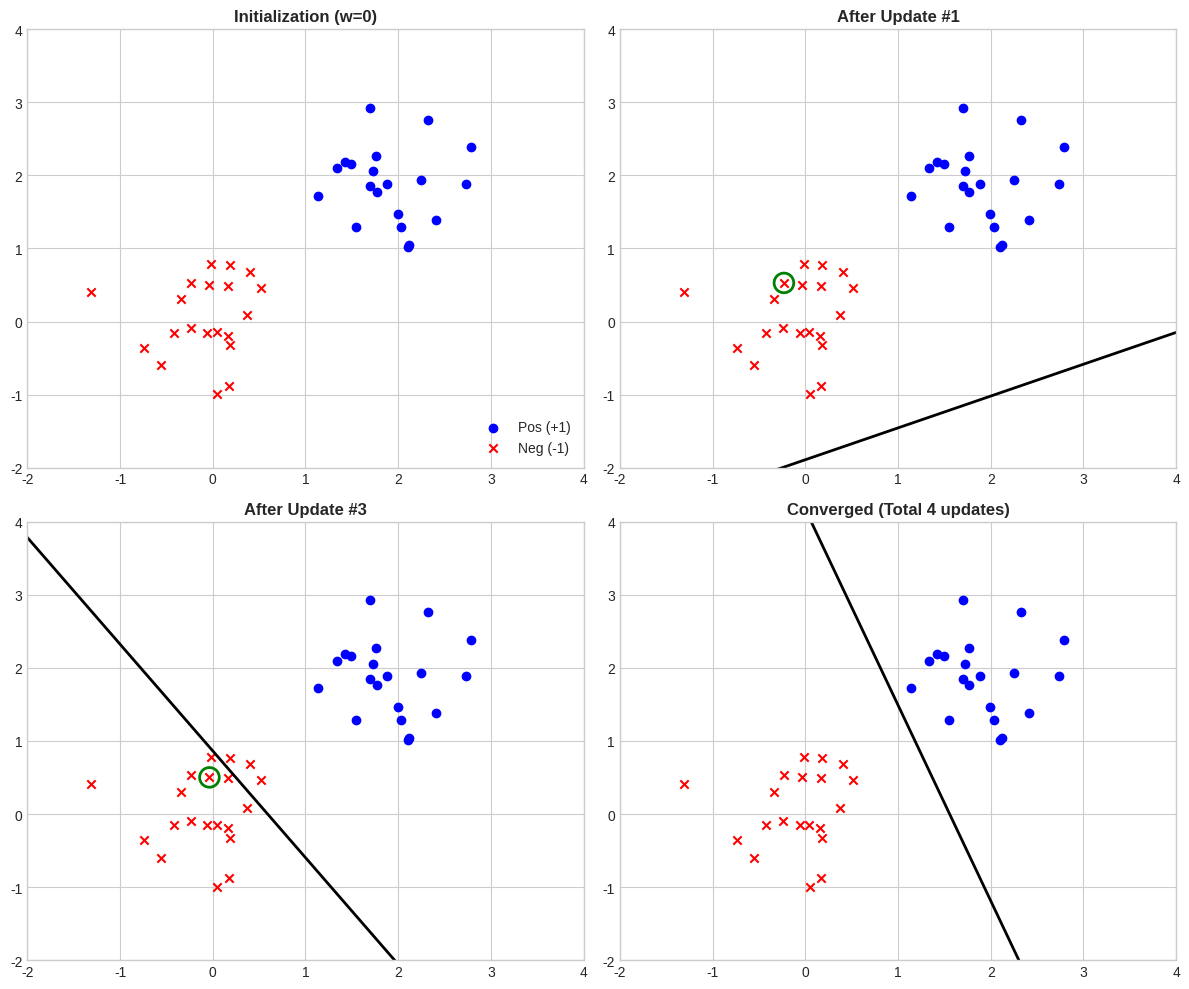
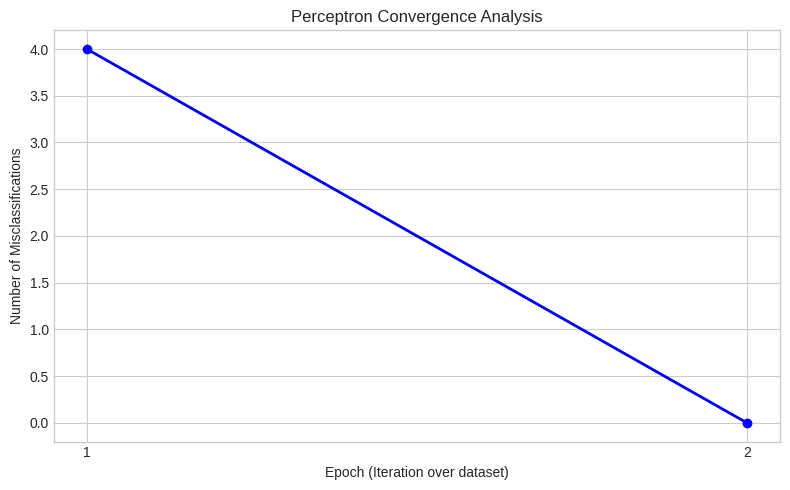

Generate these figures, in order, with matplotlib:

import numpy as np
import matplotlib.pyplot as plt
import os

# Ensure output directory exists
output_dir = "notes/chapters/assets"
os.makedirs(output_dir, exist_ok=True)

# Set style
plt.rcParams['font.sans-serif'] = ['Arial Unicode MS', 'SimHei', 'PingFang SC', 'sans-serif']
plt.rcParams['axes.unicode_minus'] = False
plt.style.use('seaborn-v0_8-whitegrid')

def perceptron_learning_process():
    np.random.seed(42)

    # 1. Generate linearly separable data
    n_samples = 20
    # Class 1: Centered at (2, 2)
    X1 = np.random.randn(n_samples, 2) * 0.5 + np.array([2, 2])
    # Class -1: Centered at (0, 0)
    X2 = np.random.randn(n_samples, 2) * 0.5 + np.array([0, 0])

    # Combine
    X = np.vstack([X1, X2])
    # Add bias term (column of 1s)
    X_bias = np.hstack([np.ones((2*n_samples, 1)), X])

    y = np.hstack([np.ones(n_samples), -np.ones(n_samples)])

    # Shuffle
    indices = np.arange(2*n_samples)
    np.random.shuffle(indices)
    X = X[indices]
    X_bias = X_bias[indices]
    y = y[indices]

    # Perceptron Algorithm with snapshots
    w = np.zeros(3) # [w0, w1, w2] i.e. [bias, weight_x, weight_y]
    lr = 1.0

    snapshots = []
    max_epochs = 10
    errors_log = []

    # Snapshot at initialization
    snapshots.append({'w': w.copy(), 'title': 'Initialization (w=0)', 'highlight': None})

    step_count = 0
    updates = 0

    for epoch in range(max_epochs):
        errors = 0
        for i in range(len(y)):
            # x_i includes bias at index 0
            # Prediction: sign(w^T x)
            # y in {-1, 1}
            if y[i] * np.dot(w, X_bias[i]) <= 0:
                # Mistake found!
                # Snapshot before update (showing the mistake)
                if updates in [0, 2, 5]: # Capture 1st, 3rd, 6th update
                    snapshots.append({
                        'w': w.copy(),
                        'title': f'Update #{updates+1}: Mistake Found',
                        'highlight': X[i] # Original feature vector without bias for plotting
                    })

                # Update
                w += lr * y[i] * X_bias[i]
                updates += 1
                errors += 1

                # Snapshot after update
                if updates in [1, 3, 6]:
                     snapshots.append({
                        'w': w.copy(),
                        'title': f'After Update #{updates}',
                        'highlight': X[i]
                    })

        errors_log.append(errors)
        if errors == 0:
            break

    # Final state
    snapshots.append({'w': w.copy(), 'title': f'Converged (Total {updates} updates)', 'highlight': None})

    # Plotting snapshots
    # We will select 4 key moments to show in a 2x2 grid
    # 0: Init
    # 1: After 1st update
    # 2: After 3rd update
    # 3: Converged

    # We need to filter snapshots to get distinct meaningful states
    # Let's pick: Init, After Update 1, After Update 3, Converged
    selected_indices = [0]
    # Find index for 'After Update #1'
    for idx, s in enumerate(snapshots):
        if s['title'] == 'After Update #1':
            selected_indices.append(idx)
            break
    for idx, s in enumerate(snapshots):
        if s['title'] == 'After Update #3':
            selected_indices.append(idx)
            break
    selected_indices.append(len(snapshots) - 1)


    fig, axes = plt.subplots(2, 2, figsize=(12, 10))
    axes = axes.flatten()

    x_min, x_max = -2, 4
    y_min, y_max = -2, 4
    xx = np.linspace(x_min, x_max, 100)

    for ax, idx in zip(axes, selected_indices):
        state = snapshots[idx]
        curr_w = state['w']

        # Plot data
        ax.scatter(X1[:, 0], X1[:, 1], c='blue', marker='o', label='Pos (+1)' if idx==0 else "")
        ax.scatter(X2[:, 0], X2[:, 1], c='red', marker='x', label='Neg (-1)' if idx==0 else "")

        # Plot Decision Boundary: w0 + w1*x + w2*y = 0 => y = -(w1*x + w0)/w2
        if curr_w[2] != 0:
            yy = -(curr_w[1] * xx + curr_w[0]) / curr_w[2]
            ax.plot(xx, yy, 'k-', linewidth=2)
        elif curr_w[1] != 0: # Vertical line
            x_line = -curr_w[0] / curr_w[1]
            ax.axvline(x_line, color='k', linewidth=2)

        # Highlight misclassified point if any
        if state['highlight'] is not None:
             ax.scatter(state['highlight'][0], state['highlight'][1], s=200, facecolors='none', edgecolors='green', linewidth=2, label='Mistake')
             # Draw arrow for normal vector w (optional, but w changes)

        ax.set_title(state['title'], fontsize=12, fontweight='bold')
        ax.set_xlim(x_min, x_max)
        ax.set_ylim(y_min, y_max)
        if idx == 0:
            ax.legend(loc='lower right')

    plt.tight_layout()
    plt.savefig(os.path.join(output_dir, "ch04_perceptron_process.png"), dpi=300)
    plt.close()
    print("Saved ch04_perceptron_process.png")

    # Plot Convergence (Errors vs Epochs)
    fig2, ax2 = plt.subplots(figsize=(8, 5))
    ax2.plot(range(1, len(errors_log)+1), errors_log, 'bo-', linewidth=2)
    ax2.set_xlabel('Epoch (Iteration over dataset)')
    ax2.set_ylabel('Number of Misclassifications')
    ax2.set_title('Perceptron Convergence Analysis')
    ax2.set_xticks(range(1, len(errors_log)+1))
    ax2.grid(True)

    plt.tight_layout()
    plt.savefig(os.path.join(output_dir, "ch04_perceptron_convergence.png"), dpi=300)
    plt.close()
    print("Saved ch04_perceptron_convergence.png")

if __name__ == "__main__":
    perceptron_learning_process()
